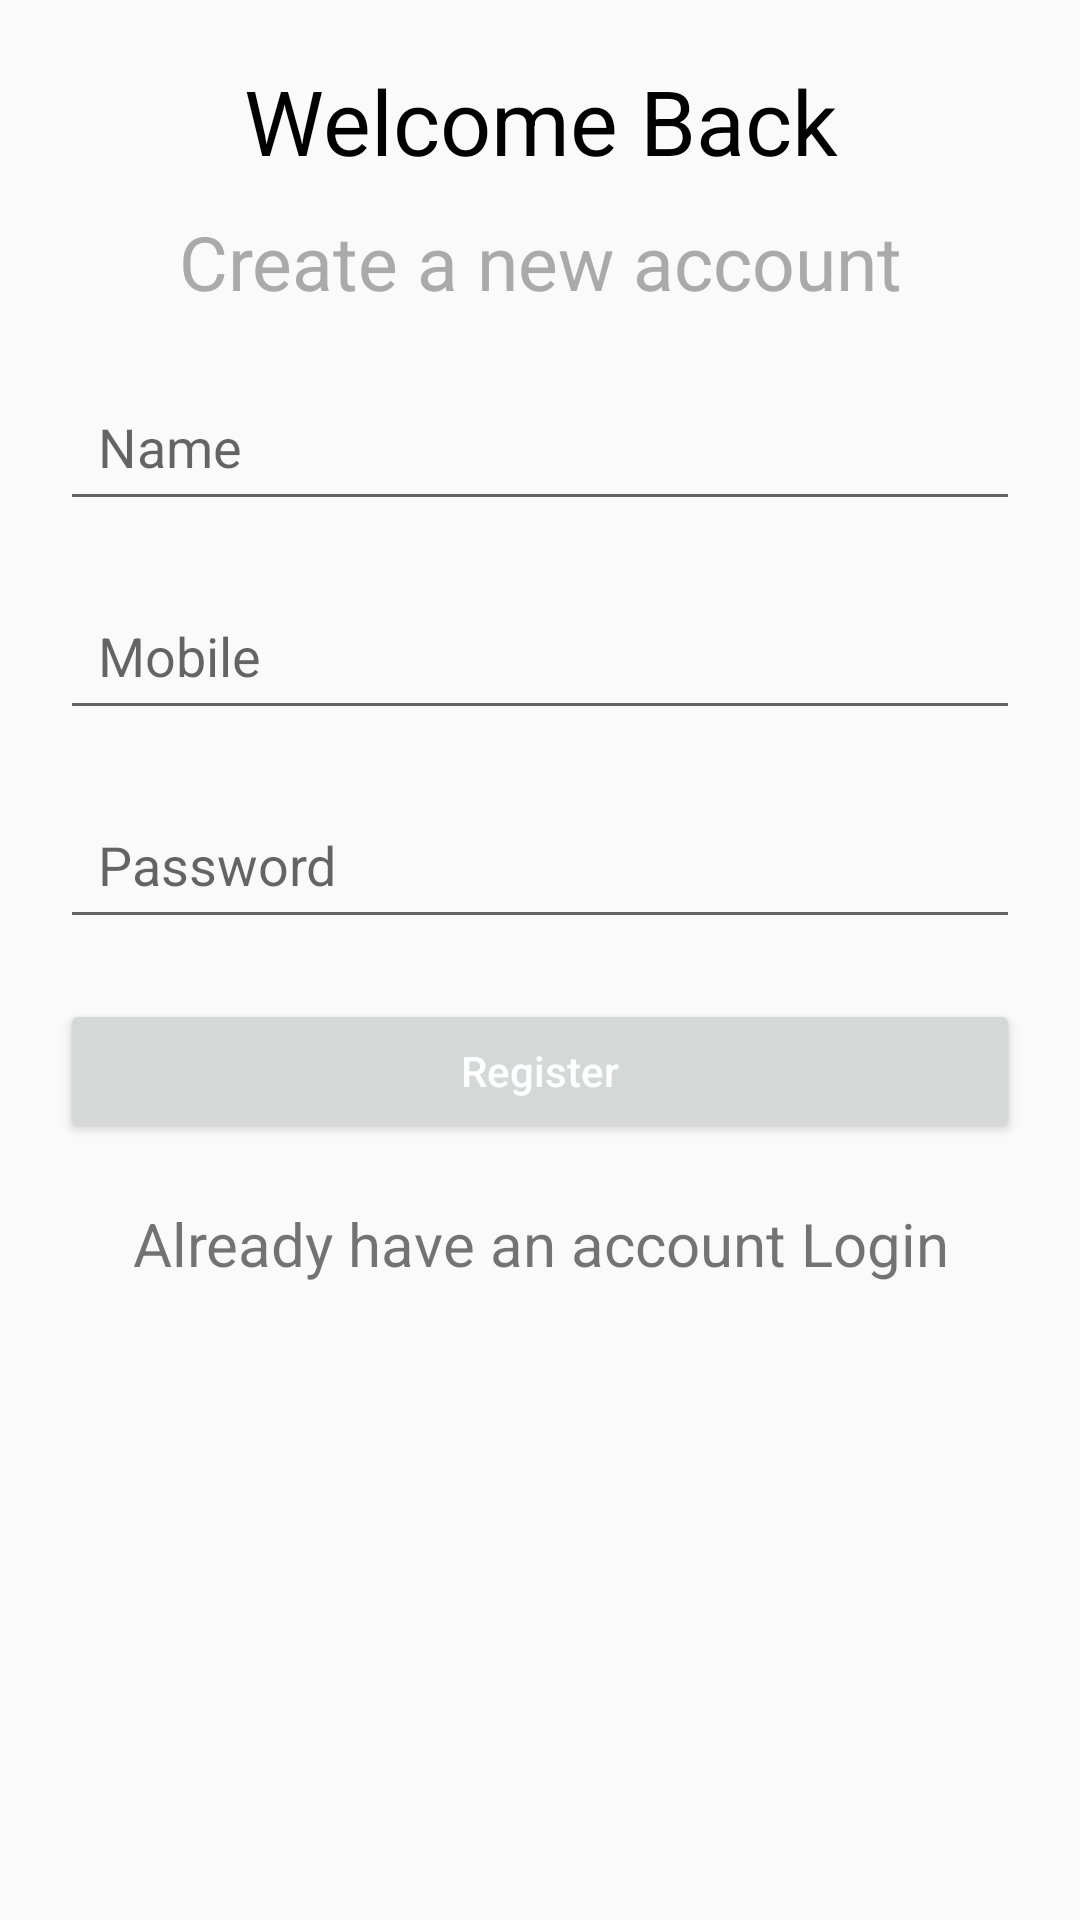

The Android layout XML behind this screen, and the referenced resources:
<!-- AndroidManifest.xml: application theme AppTheme -->
<!-- res/layout/fragment_sign_up_dialog_list_dialog.xml -->
<?xml version="1.0" encoding="utf-8"?>
<LinearLayout xmlns:android="http://schemas.android.com/apk/res/android"
    android:layout_width="match_parent"
    android:layout_height="480dp"
    xmlns:app="http://schemas.android.com/apk/res-auto"
    android:orientation="vertical"
    app:behavior_hideable="true"
    app:behavior_peekHeight="0dp"
    app:layout_behavior="android.support.design.widget.BottomSheetBehavior"
    android:padding="20dp"
    android:id="@+id/bottom_sign_up_form">


<TextView
        android:layout_width="match_parent"
        android:layout_height="wrap_content"
        android:text="Welcome Back"
        android:textColor="@android:color/black"
        android:textSize="30dp"
        android:layout_marginBottom="10dp"
        android:gravity="center"/>

    <TextView
        android:layout_width="match_parent"
        android:layout_height="wrap_content"
        android:text="Create a new account"
        android:textColor="@android:color/darker_gray"
        android:textSize="25dp"
        android:gravity="center"
        android:layout_marginBottom="20dp"/>

    <EditText
        android:layout_width="match_parent"
        android:layout_height="wrap_content"
        android:hint="Name"
        android:layout_marginBottom="20dp"
        android:padding="12.5dp"/>

    <EditText
        android:layout_width="match_parent"
        android:layout_height="wrap_content"
        android:hint="Mobile"
        android:layout_marginBottom="20dp"
        android:padding="12.5dp"/>

    <EditText
        android:layout_width="match_parent"
        android:layout_height="wrap_content"
        android:hint="Password"
        android:padding="12.5dp"
        android:layout_marginBottom="20dp"/>

    <Button
        android:layout_width="match_parent"
        android:layout_height="wrap_content"
        android:id="@+id/register"
        android:layout_alignParentBottom="true"
        android:text="Register"
        android:textAllCaps="false"
        android:textColor="@android:color/white"
        android:layout_marginBottom="20dp"/>


    <TextView
        android:layout_width="match_parent"
        android:layout_height="wrap_content"
        android:text="Already have an account Login"
        android:textSize="20dp"
        android:layout_marginBottom="10dp"
        android:gravity="center"/>

</LinearLayout>
<!-- resources referenced by this layout -->
<resources>
  <style name="AppTheme" parent="Theme.AppCompat.Light.DarkActionBar">
          
          <item name="colorPrimary">@color/colorPrimary</item>
          <item name="colorPrimaryDark">@color/colorPrimary</item>
          <item name="colorAccent">@color/colorPrimary</item>
      </style>
  <color name="colorPrimary">#ED6D1B</color>
</resources>
